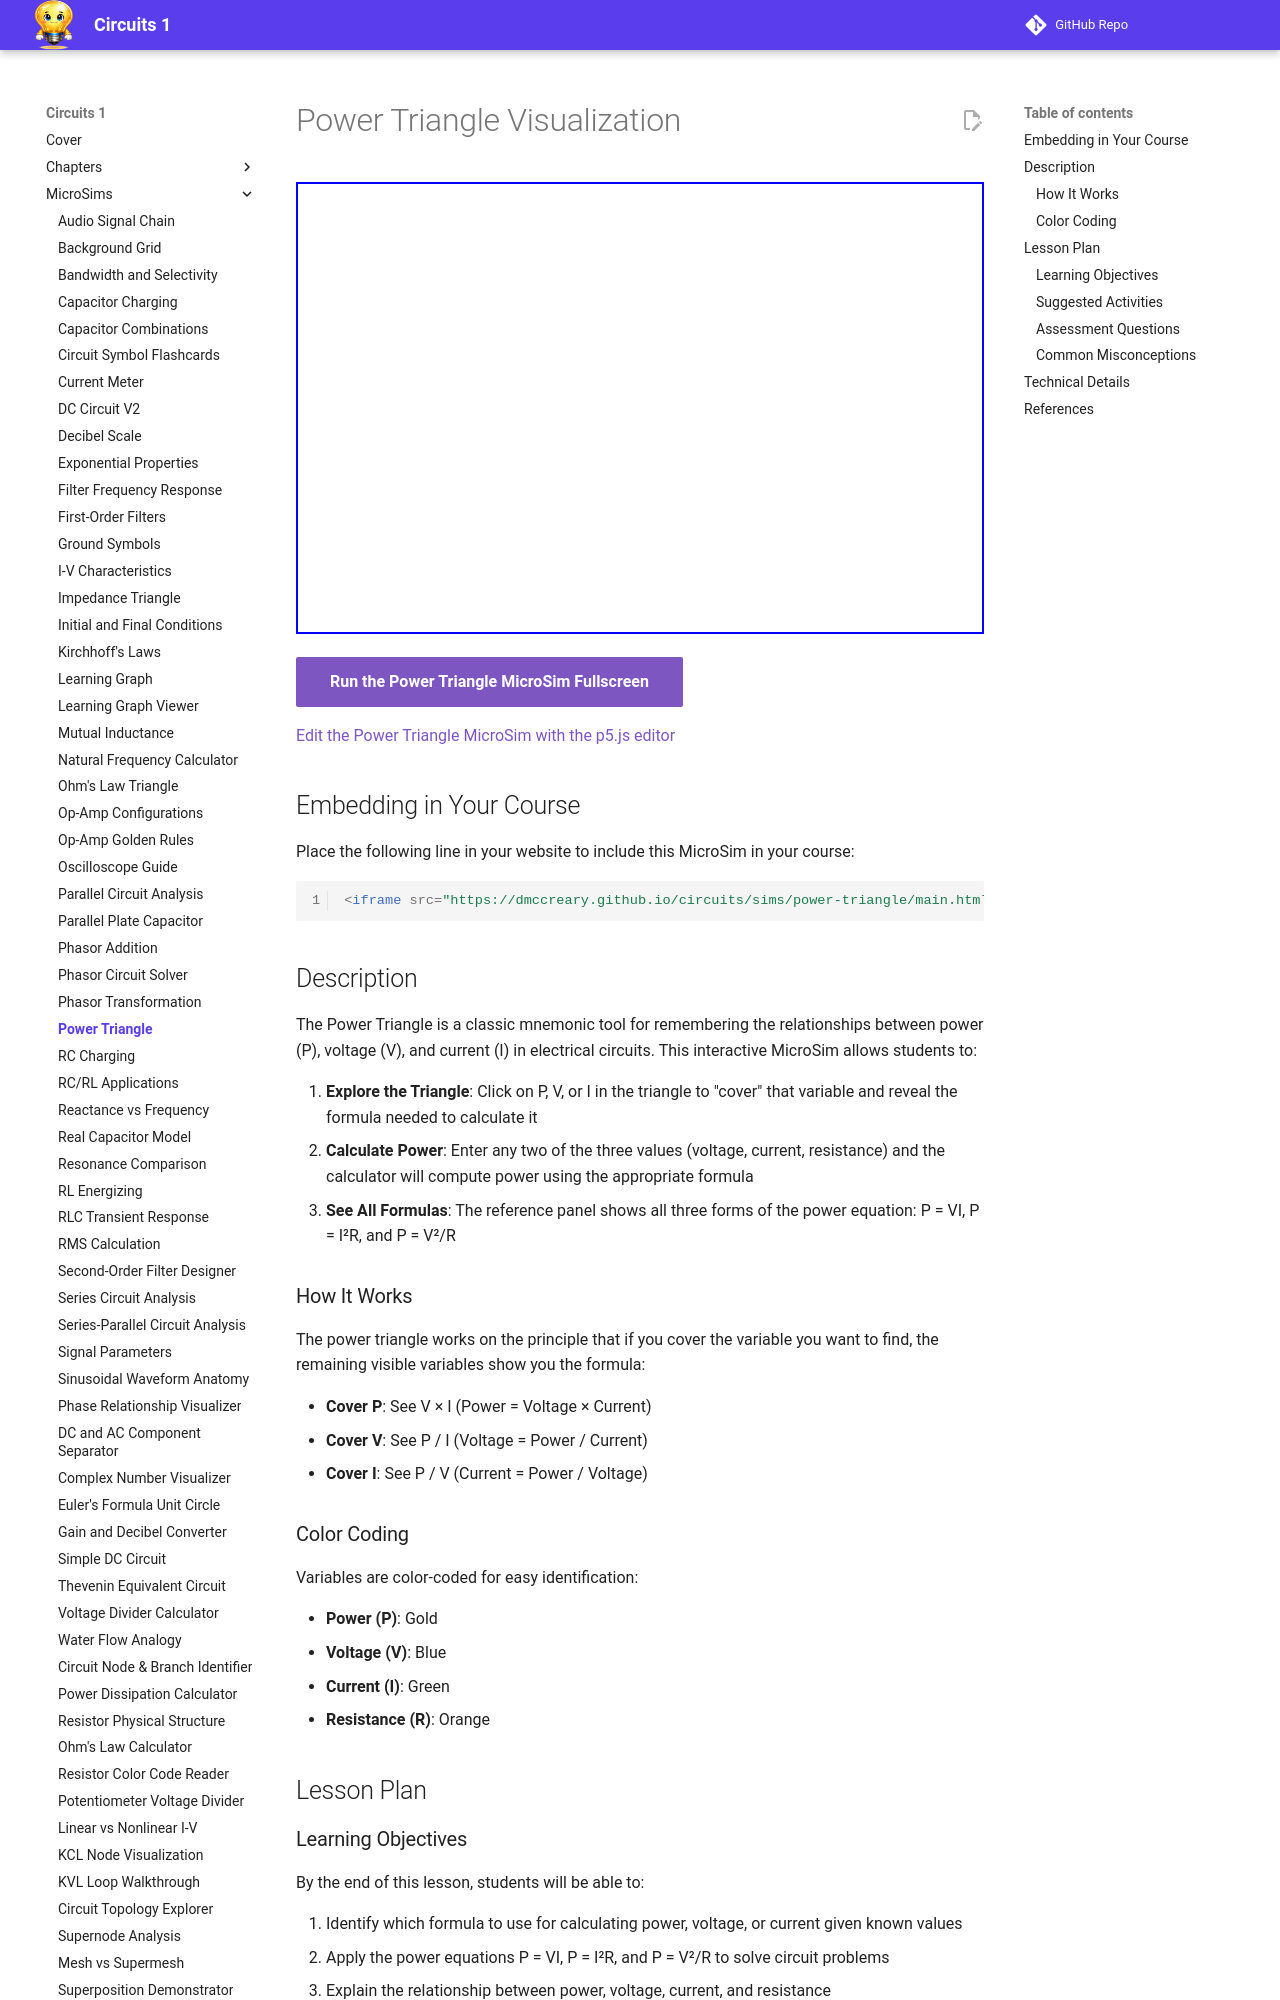

repository: dmccreary/circuits · page: sims/power-triangle/index.html · generator: mkdocs

---
title: Power Triangle Visualization
description: Interactive power triangle for learning power, voltage, current, and resistance relationships using P=VI and Ohm's Law
quality_score: 85
image: /sims/power-triangle/power-triangle.png
og:image: /sims/power-triangle/power-triangle.png
twitter:image: /sims/power-triangle/power-triangle.png
social:
   cards: false
---
# Power Triangle Visualization

<iframe src="main.html" height="452px" width="100%" scrolling="no"></iframe>

[Run the Power Triangle MicroSim Fullscreen](./main.html){ .md-button .md-button--primary }

[Edit the Power Triangle MicroSim with the p5.js editor](https://editor.p5js.org/)

## Embedding in Your Course

Place the following line in your website to include this MicroSim in your course:

```html
<iframe src="https://dmccreary.github.io/circuits/sims/power-triangle/main.html" height="452px" width="100%" scrolling="no"></iframe>
```

## Description

The Power Triangle is a classic mnemonic tool for remembering the relationships between power (P), voltage (V), and current (I) in electrical circuits. This interactive MicroSim allows students to:

1. **Explore the Triangle**: Click on P, V, or I in the triangle to "cover" that variable and reveal the formula needed to calculate it
2. **Calculate Power**: Enter any two of the three values (voltage, current, resistance) and the calculator will compute power using the appropriate formula
3. **See All Formulas**: The reference panel shows all three forms of the power equation: P = VI, P = I²R, and P = V²/R

### How It Works

The power triangle works on the principle that if you cover the variable you want to find, the remaining visible variables show you the formula:

- **Cover P**: See V × I (Power = Voltage × Current)
- **Cover V**: See P / I (Voltage = Power / Current)
- **Cover I**: See P / V (Current = Power / Voltage)

### Color Coding

Variables are color-coded for easy identification:

- **Power (P)**: Gold
- **Voltage (V)**: Blue
- **Current (I)**: Green
- **Resistance (R)**: Orange

## Lesson Plan

### Learning Objectives

By the end of this lesson, students will be able to:

1. Identify which formula to use for calculating power, voltage, or current given known values
2. Apply the power equations P = VI, P = I²R, and P = V²/R to solve circuit problems
3. Explain the relationship between power, voltage, current, and resistance
